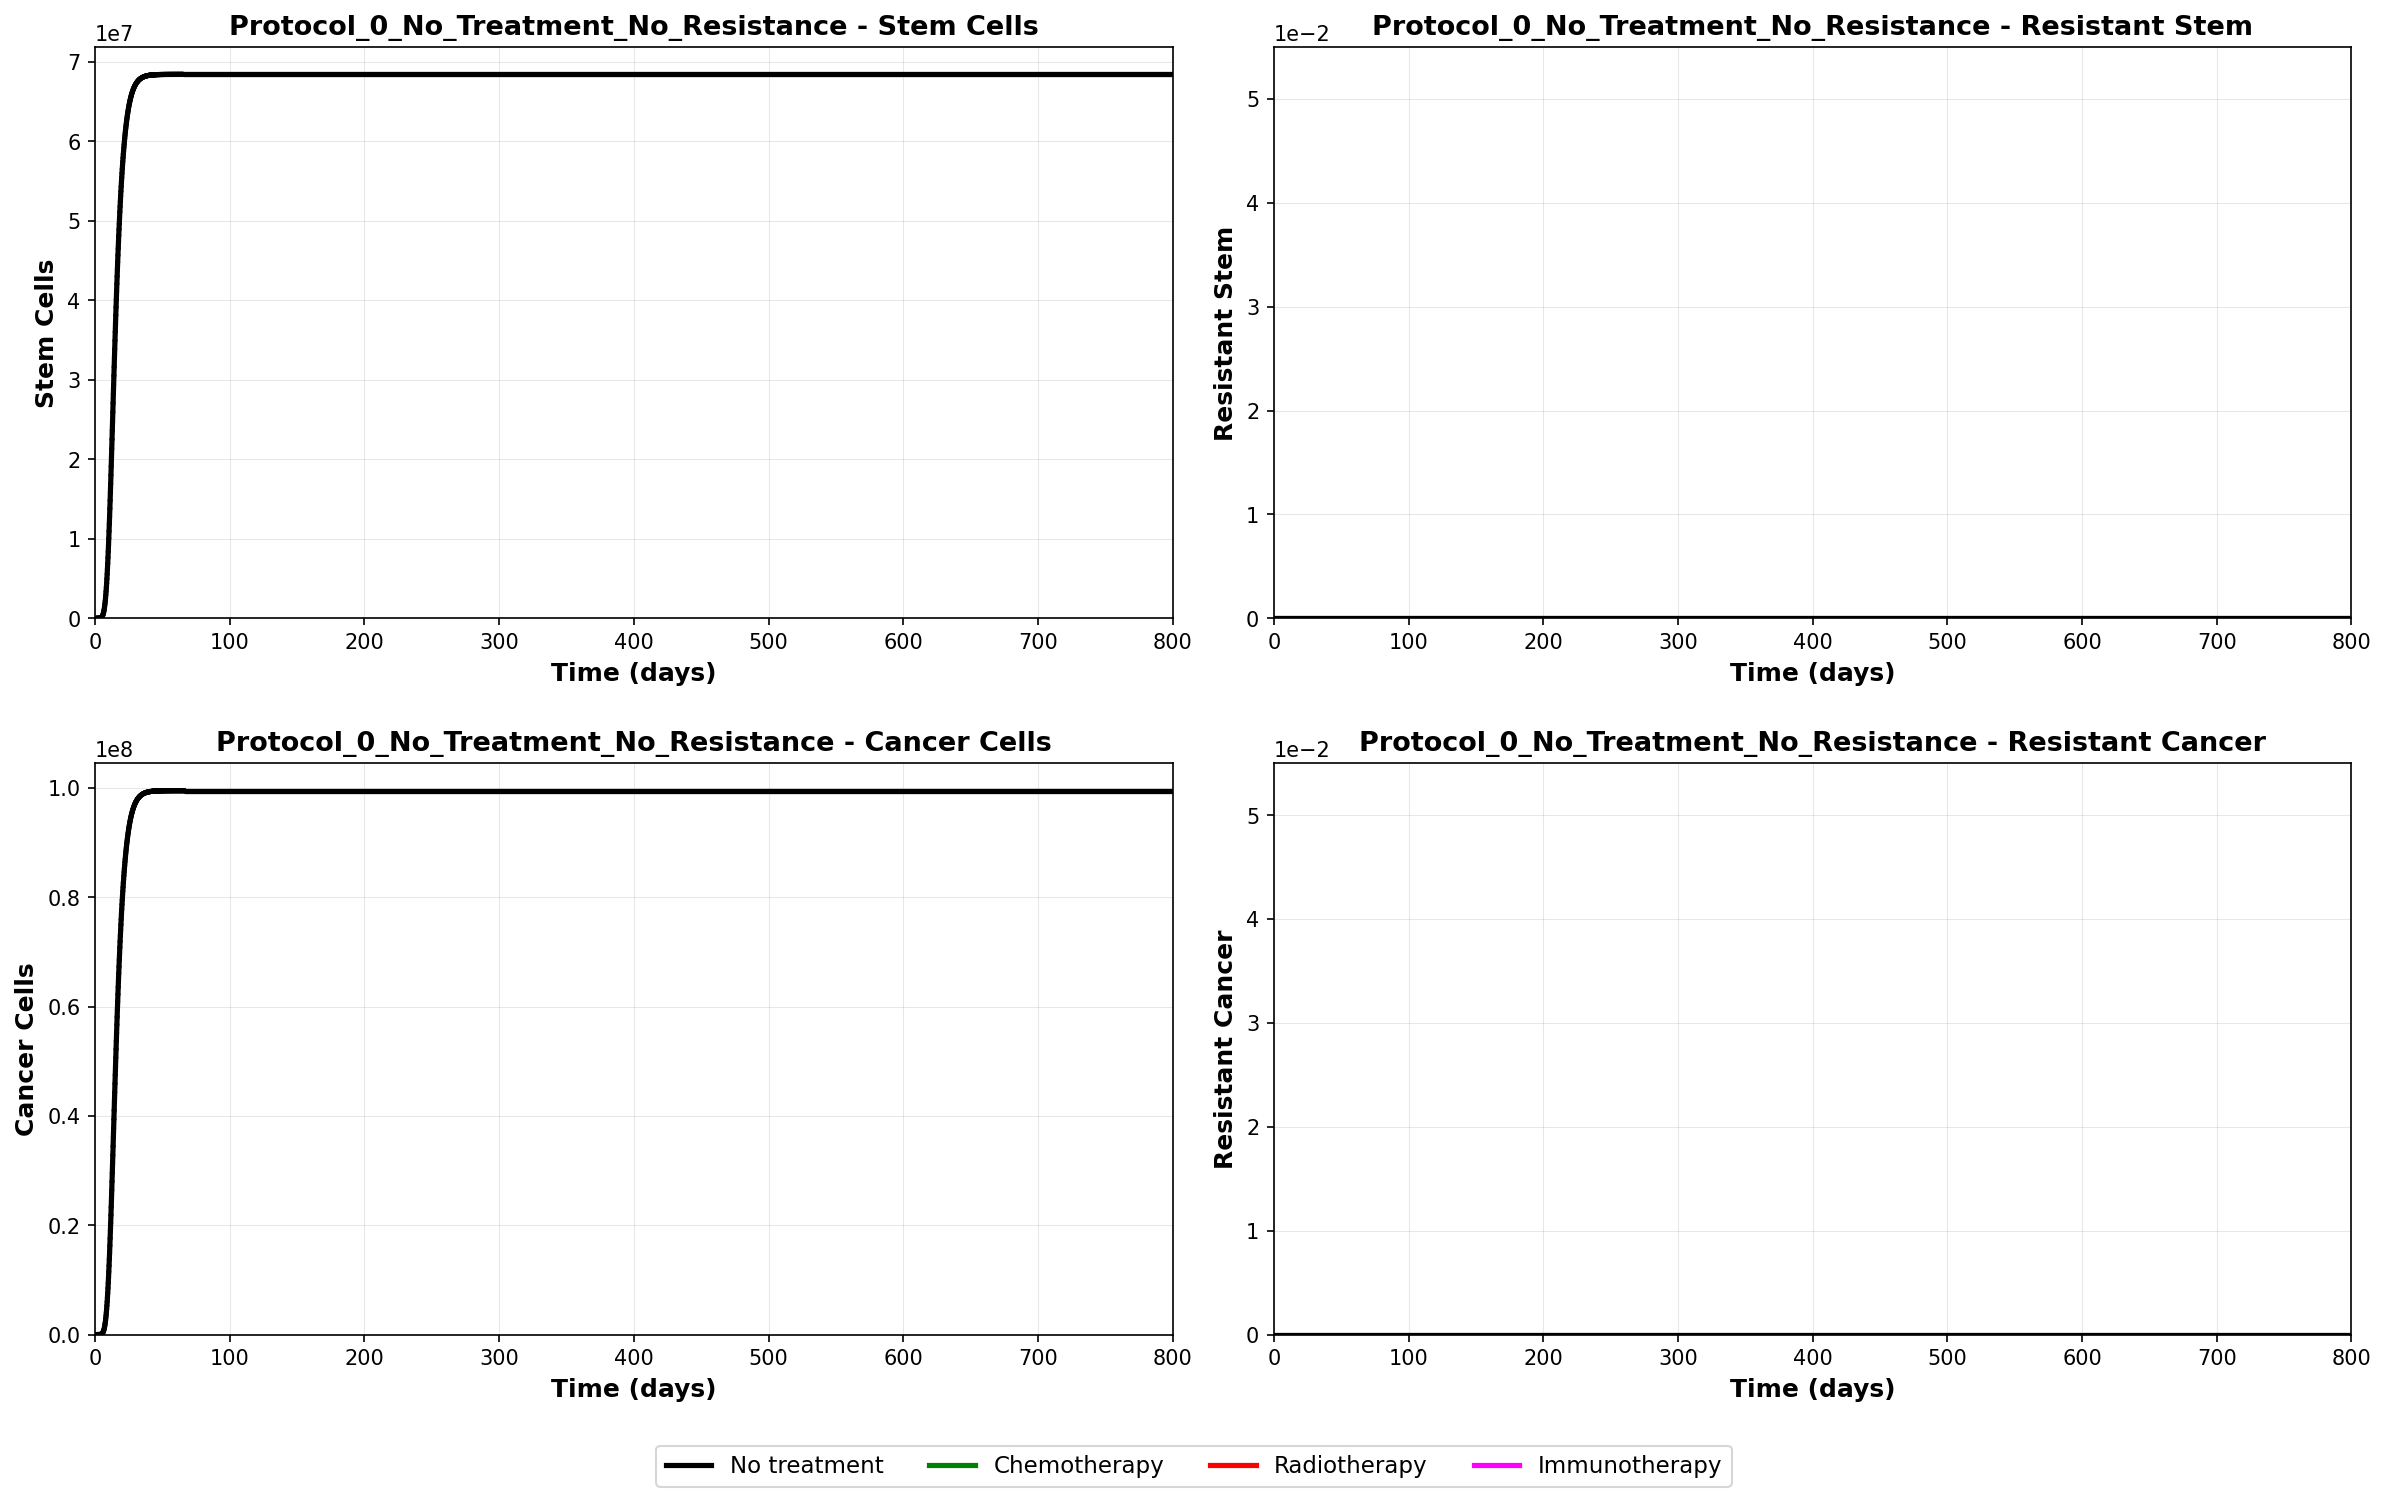

The file beside this chart, header and first rows:
time, S, SR, C, CR, M1, M2, TH1, TH2, TC, Treg, IL10, IFNgamma, IL2, color, phase
0.0, 1.0, 0.0, 0.0, 0.0, 85000, 15000, 71000, 12000, 56000, 8000, 0.0085, 0.12, 0.0094, black, Phase 1: No treatment
0.2001, 2.225, 0.0, 0.3065, 0.0, 75273, 20697, 68905, 11461, 60061, 8080, 936, 343.7, 1807, black, Phase 1: No treatment
0.4001, 4.709, 0.0, 1.134, 0.0, 64542, 24771, 66868, 10946, 64418, 8161, 2012, 688.3, 3529, black, Phase 1: No treatment
0.6002, 9.57, 0.0, 3.062, 0.0, 54781, 27599, 64891, 10454, 69090, 8243, 3165, 1035, 5174, black, Phase 1: No treatment
0.8002, 18.77, 0.0, 7.17, 0.0, 46333, 29455, 62973, 9984, 74100, 8326, 4347, 1382, 6749, black, Phase 1: No treatment
1, 35.68, 0.0, 15.4, 0.0, 39133, 30545, 61111, 9535, 79475, 8410, 5524, 1729, 8264, black, Phase 1: No treatment
1.2, 65.86, 0.0, 31.12, 0.0, 33032, 31032, 59305, 9106, 85239, 8494, 6670, 2075, 9724, black, Phase 1: No treatment
1.4, 118.3, 0.0, 59.97, 0.0, 27875, 31045, 57552, 8697, 91421, 8580, 7765, 2420, 11139, black, Phase 1: No treatment
1.6, 207.2, 0.0, 111.1, 0.0, 23519, 30689, 55850, 8306, 98051, 8666, 8795, 2764, 12514, black, Phase 1: No treatment
1.8, 354.4, 0.0, 199.2, 0.0, 19843, 30051, 54199, 7932, 105163, 8753, 9753, 3104, 13858, black, Phase 1: No treatment
2.001, 592.4, 0.0, 346.8, 0.0, 16741, 29199, 52597, 7575, 112790, 8841, 10631, 3442, 15178, black, Phase 1: No treatment
2.201, 969.1, 0.0, 587.7, 0.0, 14124, 28192, 51042, 7235, 120970, 8930, 11428, 3776, 16481, black, Phase 1: No treatment
2.401, 1553, 0.0, 972.1, 0.0, 11916, 27075, 49533, 6909, 129744, 9020, 12143, 4106, 17774, black, Phase 1: No treatment
2.601, 2440, 0.0, 1572, 0.0, 10053, 25886, 48069, 6599, 139154, 9111, 12776, 4431, 19065, black, Phase 1: No treatment
2.801, 3763, 0.0, 2490, 0.0, 8481, 24654, 46648, 6302, 149246, 9202, 13331, 4752, 20361, black, Phase 1: No treatment
3.001, 5698, 0.0, 3866, 0.0, 7155, 23403, 45269, 6019, 160070, 9295, 13809, 5068, 21670, black, Phase 1: No treatment
3.201, 8483, 0.0, 5893, 0.0, 6036, 22153, 43931, 5748, 171680, 9388, 14216, 5378, 22999, black, Phase 1: No treatment
3.401, 12420, 0.0, 8824, 0.0, 5092, 20917, 42632, 5489, 184131, 9483, 14554, 5683, 24356, black, Phase 1: No treatment
3.601, 17901, 0.0, 12992, 0.0, 4296, 19707, 41372, 5243, 197486, 9578, 14830, 5982, 25749, black, Phase 1: No treatment
3.801, 25412, 0.0, 18827, 0.0, 3624, 18532, 40149, 5007, 211809, 9674, 15046, 6275, 27185, black, Phase 1: No treatment
4.001, 35554, 0.0, 26868, 0.0, 3058, 17397, 38962, 4782, 227170, 9772, 15209, 6561, 28675, black, Phase 1: No treatment
4.201, 49054, 0.0, 37790, 0.0, 2580, 16308, 37810, 4567, 243646, 9870, 15323, 6841, 30226, black, Phase 1: No treatment
4.401, 66784, 0.0, 52414, 0.0, 2176, 15266, 36693, 4361, 261317, 9969, 15391, 7115, 31847, black, Phase 1: No treatment
4.601, 89762, 0.0, 71733, 0.0, 1836, 14275, 35608, 4165, 280270, 10070, 15420, 7382, 33547, black, Phase 1: No treatment
4.801, 119172, 0.0, 96924, 0.0, 1549, 13333, 34555, 3978, 300597, 10171, 15412, 7642, 35338, black, Phase 1: No treatment
5.001, 156363, 0.0, 129367, 0.0, 1307, 12442, 33534, 3799, 322398, 10273, 15372, 7895, 37228, black, Phase 1: No treatment
5.201, 202853, 0.0, 170652, 0.0, 1103, 11601, 32542, 3628, 345781, 10377, 15303, 8142, 39229, black, Phase 1: No treatment
5.401, 260323, 0.0, 222589, 0.0, 930.2, 10808, 31580, 3465, 370859, 10481, 15210, 8381, 41352, black, Phase 1: No treatment
5.601, 330615, 0.0, 287209, 0.0, 784.8, 10063, 30647, 3309, 397757, 10586, 15094, 8614, 43610, black, Phase 1: No treatment
5.801, 415714, 0.0, 366764, 0.0, 662.1, 9363, 29741, 3160, 426605, 10693, 14960, 8839, 46014, black, Phase 1: No treatment
6.002, 517731, 0.0, 463714, 0.0, 558.6, 8707, 28862, 3018, 457545, 10800, 14810, 9058, 48578, black, Phase 1: No treatment
6.202, 638885, 0.0, 580715, 0.0, 471.3, 8093, 28009, 2883, 490730, 10909, 14647, 9269, 51316, black, Phase 1: No treatment
6.402, 781469, 0.0, 720596, 0.0, 397.7, 7519, 27181, 2753, 526321, 11019, 14472, 9474, 54244, black, Phase 1: No treatment
6.602, 947823, 0.0, 886330, 0.0, 335.6, 6983, 26377, 2629, 564493, 11129, 14289, 9672, 57377, black, Phase 1: No treatment
6.802, 1140303, 0.0, 1081005, 0.0, 283.1, 6483, 25597, 2511, 605434, 11241, 14099, 9863, 60732, black, Phase 1: No treatment
7.002, 1361237, 0.0, 1307781, 0.0, 238.9, 6016, 24841, 2398, 649344, 11354, 13904, 10047, 64327, black, Phase 1: No treatment
7.202, 1612896, 0.0, 1569851, 0.0, 201.6, 5581, 24106, 2290, 696439, 11469, 13705, 10224, 68182, black, Phase 1: No treatment
7.402, 1897452, 0.0, 1870393, 0.0, 170.1, 5177, 23394, 2187, 746950, 11584, 13504, 10394, 72317, black, Phase 1: No treatment
7.602, 2216942, 0.0, 2212525, 0.0, 143.6, 4800, 22702, 2089, 801124, 11701, 13302, 10558, 76753, black, Phase 1: No treatment
7.802, 2573233, 0.0, 2599256, 0.0, 121.2, 4450, 22031, 1995, 859227, 11818, 13100, 10715, 81515, black, Phase 1: No treatment
8.002, 2967991, 0.0, 3033437, 0.0, 102.3, 4125, 21380, 1905, 921544, 11937, 12900, 10866, 86627, black, Phase 1: No treatment
8.202, 3402653, 0.0, 3517716, 0.0, 86.36, 3823, 20748, 1819, 988381, 12057, 12702, 11010, 92115, black, Phase 1: No treatment
8.402, 3878398, 0.0, 4054495, 0.0, 72.91, 3542, 20135, 1738, 1060065, 12178, 12507, 11148, 98008, black, Phase 1: No treatment
8.602, 4396132, 0.0, 4645892, 0.0, 61.56, 3281, 19539, 1660, 1136949, 12301, 12315, 11280, 104336, black, Phase 1: No treatment
8.802, 4956468, 0.0, 5293701, 0.0, 51.99, 3039, 18962, 1585, 1219408, 12425, 12128, 11406, 111133, black, Phase 1: No treatment
9.002, 5559721, 0.0, 5999370, 0.0, 43.92, 2815, 18401, 1514, 1307848, 12550, 11946, 11525, 118432, black, Phase 1: No treatment
9.202, 6205897, 0.0, 6763971, 0.0, 37.11, 2607, 17857, 1446, 1402702, 12676, 11768, 11639, 126272, black, Phase 1: No treatment
9.402, 6894699, 0.0, 7588186, 0.0, 31.36, 2414, 17329, 1381, 1504436, 12803, 11597, 11747, 134691, black, Phase 1: No treatment
9.602, 7625527, 0.0, 8472295, 0.0, 26.51, 2235, 16817, 1318, 1613548, 12932, 11431, 11849, 143733, black, Phase 1: No treatment
9.802, 8397489, 0.0, 9416173, 0.0, 22.42, 2069, 16320, 1259, 1730574, 13062, 11271, 11945, 153443, black, Phase 1: No treatment
10, 9209416, 0.0, 10419289, 0.0, 18.97, 1915, 15838, 1203, 1856087, 13193, 11118, 12036, 163870, black, Phase 1: No treatment
10.2, 10059878, 0.0, 11480718, 0.0, 16.06, 1773, 15369, 1148, 1990703, 13326, 10971, 12122, 175068, black, Phase 1: No treatment
10.4, 10947201, 0.0, 12599148, 0.0, 13.6, 1641, 14915, 1097, 2135083, 13460, 10830, 12202, 187091, black, Phase 1: No treatment
10.6, 11869493, 0.0, 13772905, 0.0, 11.53, 1519, 14474, 1048, 2289934, 13595, 10697, 12277, 200002, black, Phase 1: No treatment
10.8, 12824667, 0.0, 14999970, 0.0, 9.783, 1406, 14046, 1000, 2456016, 13732, 10569, 12347, 213863, black, Phase 1: No treatment
11, 13810468, 0.0, 16278010, 0.0, 8.308, 1301, 13631, 955.4, 2634144, 13870, 10449, 12412, 228745, black, Phase 1: No treatment
11.2, 14824495, 0.0, 17604401, 0.0, 7.064, 1204, 13228, 912.5, 2825190, 14010, 10335, 12472, 244721, black, Phase 1: No treatment
11.4, 15864233, 0.0, 18976267, 0.0, 6.015, 1114, 12837, 871.4, 3030092, 14151, 10228, 12527, 261872, black, Phase 1: No treatment
11.6, 16927079, 0.0, 20390508, 0.0, 5.129, 1031, 12458, 832.2, 3249856, 14293, 10128, 12578, 280282, black, Phase 1: No treatment
11.8, 18010362, 0.0, 21843835, 0.0, 4.382, 954.1, 12089, 794.8, 3485558, 14437, 10034, 12624, 300044, black, Phase 1: No treatment
... 3,940 more rows
